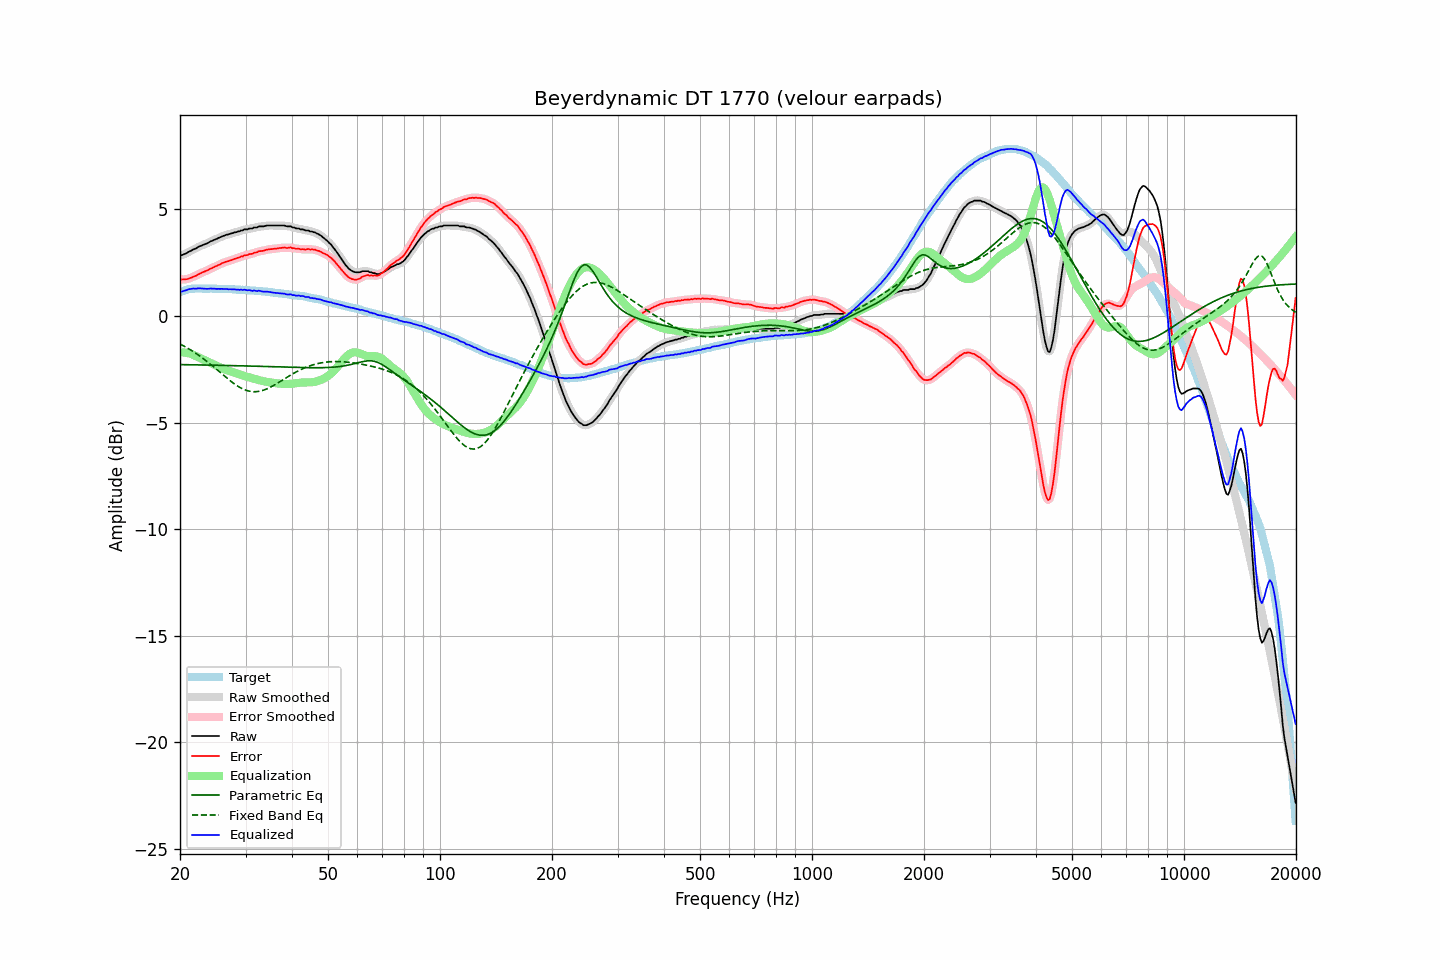

The file beside this chart, header and first rows:
frequency, raw, error, smoothed, error_smoothed, equalization, parametric_eq, fixed_band_eq, equalized_raw, equalized_smoothed, target
20.00, 2.83, 1.73, 2.83, 1.72, -1.71, -2.28, -1.32, 1.13, 1.12, 1.11
20.20, 2.84, 1.71, 2.85, 1.71, -1.71, -2.29, -1.36, 1.14, 1.14, 1.14
20.40, 2.87, 1.71, 2.87, 1.71, -1.71, -2.29, -1.40, 1.16, 1.16, 1.17
20.61, 2.90, 1.72, 2.90, 1.71, -1.72, -2.29, -1.44, 1.18, 1.18, 1.19
20.81, 2.93, 1.72, 2.94, 1.72, -1.73, -2.29, -1.48, 1.20, 1.21, 1.22
21.02, 2.98, 1.74, 2.98, 1.74, -1.75, -2.29, -1.53, 1.24, 1.23, 1.25
21.23, 3.02, 1.77, 3.02, 1.76, -1.77, -2.29, -1.57, 1.26, 1.25, 1.26
21.44, 3.05, 1.79, 3.06, 1.79, -1.79, -2.29, -1.62, 1.26, 1.27, 1.27
21.66, 3.10, 1.83, 3.10, 1.82, -1.82, -2.29, -1.66, 1.28, 1.28, 1.28
21.87, 3.13, 1.86, 3.13, 1.85, -1.86, -2.30, -1.71, 1.28, 1.28, 1.28
22.09, 3.16, 1.88, 3.17, 1.89, -1.89, -2.30, -1.76, 1.27, 1.28, 1.29
22.31, 3.21, 1.93, 3.21, 1.93, -1.93, -2.30, -1.81, 1.29, 1.28, 1.28
22.54, 3.25, 1.97, 3.25, 1.96, -1.96, -2.30, -1.87, 1.29, 1.29, 1.28
22.76, 3.28, 2.00, 3.29, 2.00, -2.00, -2.30, -1.92, 1.29, 1.29, 1.28
22.99, 3.31, 2.04, 3.31, 2.04, -2.03, -2.30, -1.98, 1.28, 1.28, 1.27
23.22, 3.34, 2.07, 3.34, 2.07, -2.07, -2.30, -2.03, 1.27, 1.27, 1.27
23.45, 3.37, 2.10, 3.37, 2.10, -2.10, -2.31, -2.09, 1.27, 1.27, 1.27
23.69, 3.40, 2.13, 3.41, 2.14, -2.14, -2.31, -2.15, 1.26, 1.27, 1.27
23.92, 3.44, 2.17, 3.45, 2.17, -2.17, -2.31, -2.21, 1.27, 1.27, 1.27
24.16, 3.49, 2.21, 3.48, 2.21, -2.21, -2.31, -2.27, 1.29, 1.28, 1.28
24.40, 3.51, 2.23, 3.52, 2.24, -2.24, -2.31, -2.33, 1.27, 1.28, 1.28
24.65, 3.55, 2.28, 3.55, 2.28, -2.28, -2.31, -2.40, 1.28, 1.27, 1.27
24.89, 3.58, 2.31, 3.58, 2.31, -2.32, -2.31, -2.46, 1.27, 1.27, 1.27
25.14, 3.61, 2.35, 3.62, 2.35, -2.35, -2.32, -2.52, 1.26, 1.27, 1.27
25.39, 3.65, 2.39, 3.65, 2.38, -2.39, -2.32, -2.59, 1.27, 1.26, 1.27
25.65, 3.68, 2.42, 3.69, 2.42, -2.42, -2.32, -2.65, 1.26, 1.26, 1.27
25.91, 3.72, 2.47, 3.72, 2.46, -2.45, -2.32, -2.72, 1.27, 1.26, 1.26
26.16, 3.74, 2.49, 3.75, 2.49, -2.48, -2.32, -2.78, 1.26, 1.26, 1.26
26.43, 3.77, 2.52, 3.77, 2.52, -2.51, -2.32, -2.85, 1.26, 1.26, 1.26
26.69, 3.80, 2.55, 3.80, 2.54, -2.54, -2.33, -2.91, 1.26, 1.26, 1.25
26.96, 3.81, 2.56, 3.82, 2.57, -2.57, -2.33, -2.97, 1.25, 1.25, 1.25
27.23, 3.84, 2.59, 3.84, 2.59, -2.59, -2.33, -3.03, 1.25, 1.25, 1.25
27.50, 3.86, 2.61, 3.86, 2.61, -2.62, -2.33, -3.09, 1.24, 1.24, 1.25
27.77, 3.88, 2.64, 3.89, 2.64, -2.64, -2.33, -3.15, 1.24, 1.24, 1.24
28.05, 3.91, 2.67, 3.91, 2.67, -2.67, -2.34, -3.20, 1.24, 1.24, 1.24
28.33, 3.92, 2.69, 3.93, 2.70, -2.70, -2.34, -3.25, 1.23, 1.23, 1.23
28.62, 3.95, 2.73, 3.95, 2.72, -2.72, -2.34, -3.30, 1.23, 1.23, 1.23
28.90, 3.96, 2.74, 3.97, 2.74, -2.75, -2.34, -3.34, 1.22, 1.22, 1.23
29.19, 4.00, 2.79, 4.00, 2.77, -2.77, -2.34, -3.39, 1.23, 1.22, 1.22
29.48, 4.00, 2.78, 4.02, 2.80, -2.80, -2.35, -3.42, 1.21, 1.22, 1.22
29.78, 4.05, 2.84, 4.04, 2.82, -2.82, -2.35, -3.46, 1.23, 1.22, 1.21
30.08, 4.05, 2.84, 4.05, 2.84, -2.84, -2.35, -3.49, 1.21, 1.21, 1.21
30.38, 4.05, 2.85, 4.07, 2.87, -2.86, -2.35, -3.51, 1.19, 1.21, 1.20
30.68, 4.09, 2.89, 4.08, 2.88, -2.88, -2.35, -3.53, 1.21, 1.19, 1.20
30.99, 4.09, 2.90, 4.09, 2.90, -2.91, -2.36, -3.54, 1.19, 1.19, 1.19
31.30, 4.09, 2.91, 4.11, 2.93, -2.93, -2.36, -3.55, 1.17, 1.19, 1.19
31.61, 4.14, 2.96, 4.12, 2.94, -2.95, -2.36, -3.56, 1.19, 1.17, 1.19
31.93, 4.14, 2.97, 4.14, 2.97, -2.97, -2.36, -3.56, 1.17, 1.17, 1.17
32.24, 4.14, 2.98, 4.17, 3.00, -2.99, -2.36, -3.55, 1.15, 1.18, 1.16
32.57, 4.19, 3.03, 4.18, 3.02, -3.01, -2.37, -3.54, 1.18, 1.17, 1.16
32.89, 4.19, 3.03, 4.19, 3.03, -3.03, -2.37, -3.53, 1.16, 1.16, 1.16
33.22, 4.19, 3.05, 4.20, 3.05, -3.05, -2.37, -3.51, 1.15, 1.15, 1.15
33.55, 4.19, 3.05, 4.20, 3.06, -3.07, -2.37, -3.48, 1.13, 1.14, 1.15
33.89, 4.21, 3.08, 4.21, 3.08, -3.08, -2.38, -3.45, 1.13, 1.13, 1.13
34.23, 4.23, 3.10, 4.23, 3.10, -3.09, -2.38, -3.42, 1.14, 1.13, 1.13
34.57, 4.23, 3.11, 4.23, 3.11, -3.11, -2.38, -3.39, 1.13, 1.13, 1.12
34.92, 4.23, 3.13, 4.24, 3.12, -3.12, -2.38, -3.35, 1.11, 1.12, 1.11
35.27, 4.23, 3.13, 4.23, 3.13, -3.13, -2.39, -3.31, 1.10, 1.10, 1.11
35.62, 4.23, 3.14, 4.23, 3.14, -3.14, -2.39, -3.27, 1.09, 1.09, 1.09
35.97, 4.23, 3.15, 4.23, 3.15, -3.15, -2.39, -3.23, 1.08, 1.08, 1.08
... 635 more rows
